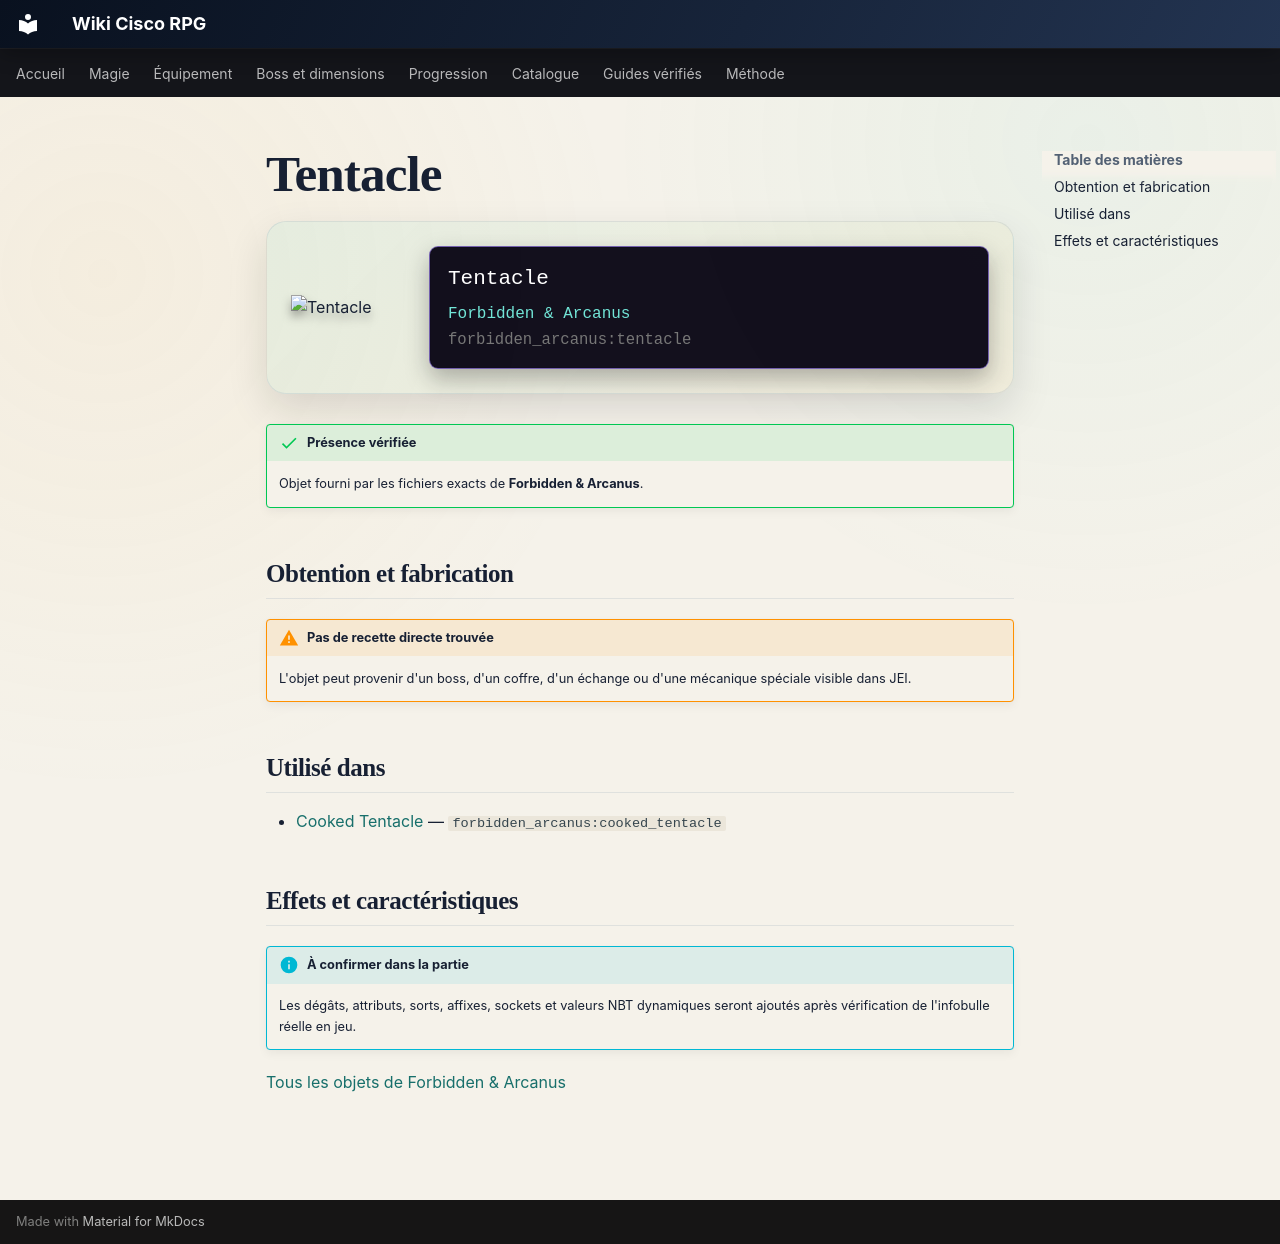

repository: Kloups-Dev/wiki-cisco-rpg · page: catalogue/objets/forbidden_arcanus/tentacle/index.html · generator: mkdocs

# Tentacle

<div class="mc-item-showcase">
<img class="mc-item-icon" src="../../../../assets/generated/items/forbidden_arcanus/tentacle.png" alt="Tentacle">
<div class="mc-tooltip-card">
<div class="mc-tooltip-card__name">Tentacle</div>
<div class="mc-tooltip-card__mod">Forbidden &amp; Arcanus</div>
<div class="mc-tooltip-card__id">forbidden_arcanus:tentacle</div>
</div>
</div>

!!! success "Présence vérifiée"
    Objet fourni par les fichiers exacts de **Forbidden & Arcanus**.

## Obtention et fabrication

!!! warning "Pas de recette directe trouvée"
    L'objet peut provenir d'un boss, d'un coffre, d'un échange ou d'une mécanique spéciale visible dans JEI.

## Utilisé dans

- [Cooked Tentacle](../../../catalogue/objets/forbidden_arcanus/cooked_tentacle.md) — <code>forbidden_arcanus:cooked_tentacle</code>

## Effets et caractéristiques

!!! info "À confirmer dans la partie"
    Les dégâts, attributs, sorts, affixes, sockets et valeurs NBT dynamiques seront ajoutés après vérification de l'infobulle réelle en jeu.

[Tous les objets de Forbidden & Arcanus](../../../contenu/forbidden-arcanus.md)
